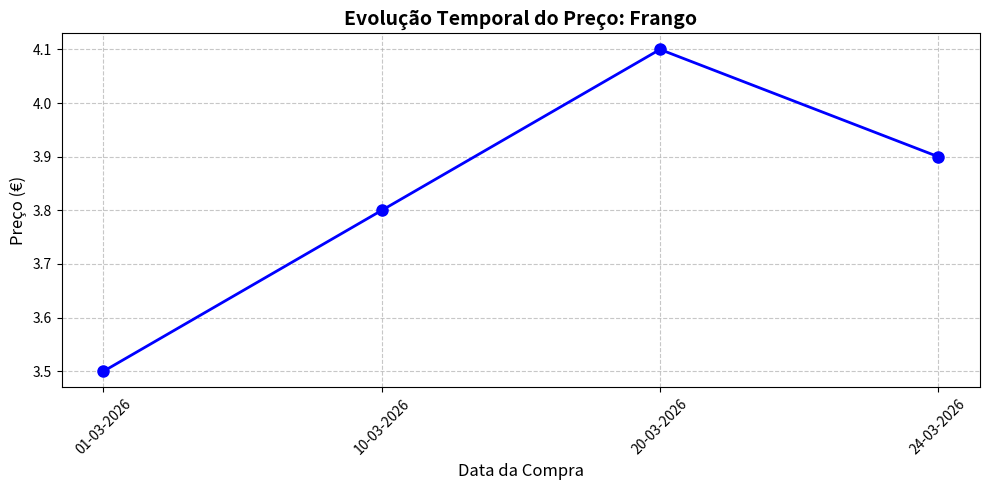
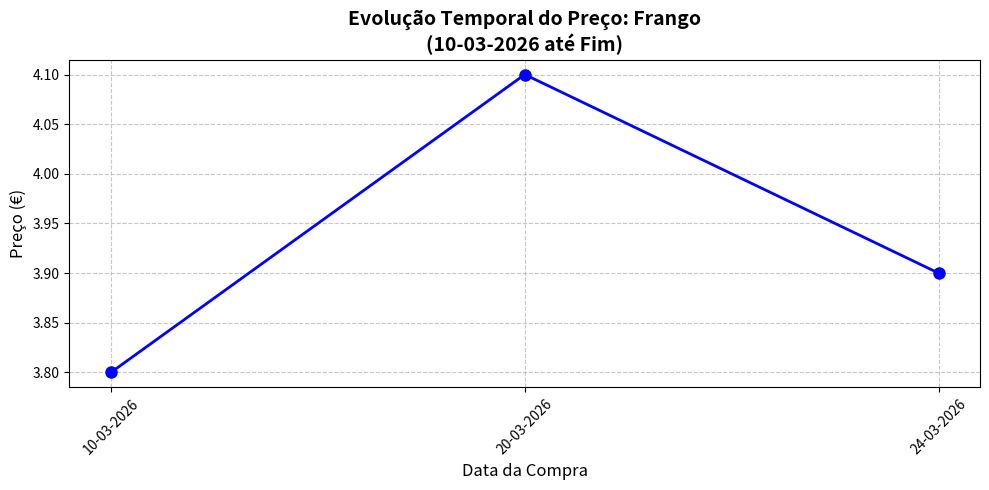
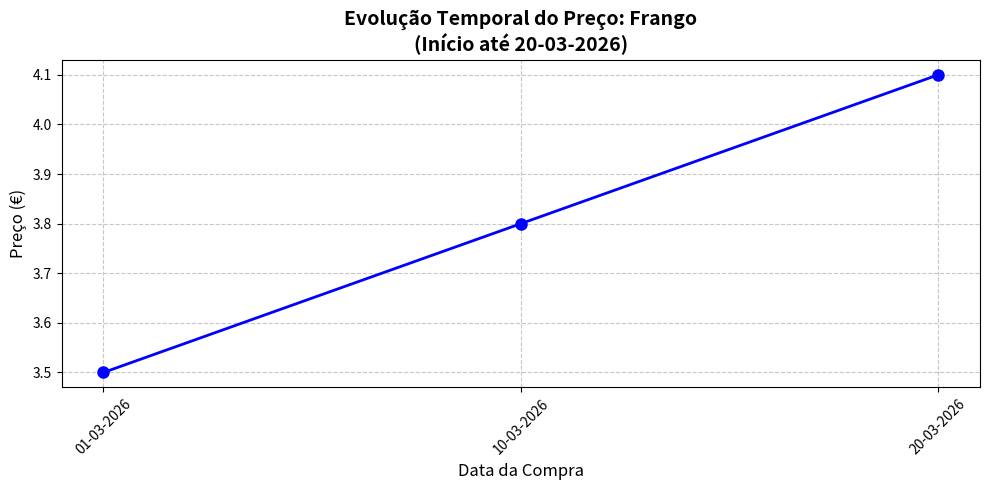
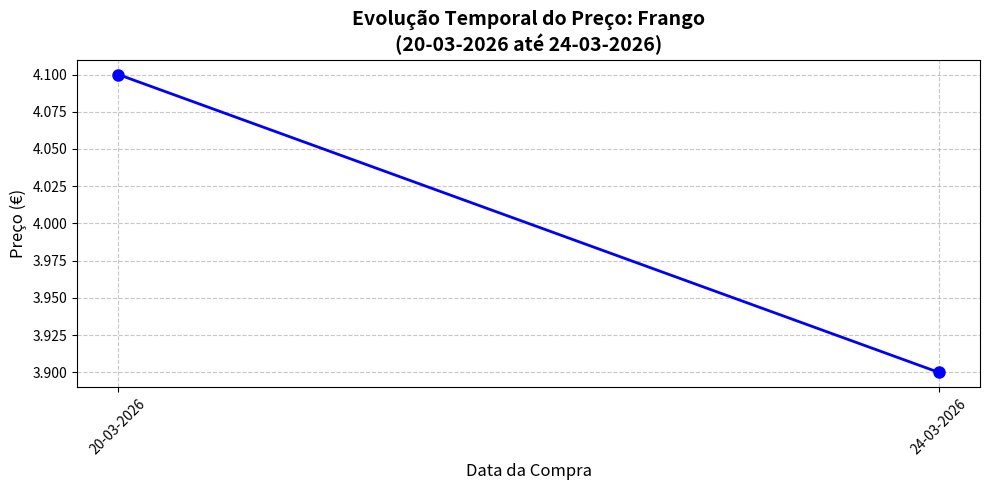

These charts were generated, in order, by the following Python code:
# -*- coding: utf-8 -*-
"""MADS-Grupo2-DEV

Automatically generated by Colab.

# Gestão e verificador de Valores de Superficies comerciais
Trabalho desenvolvido no ambito da unidade curricular Metodologias Ágeis de Desenvolvimento de Software pelos alunos


*   João Martins – A045027
*   José Mendonça – A045709
*   Rodrigo Santos – A044771
*   Mário Pinto – A045835

A ideia por de trás deste projecto é desenvolver um sistema onde seja possivel adicionar compras feitas por utilizadores em lojas e, com base nesses dados, seja possivel comprar entre lojas os mesmos productos.

Foi usado como ajuda na criação da zona de testes e revisão do codigo ferramentas de inteligencia artificial como o Gemini e o ChatGpt no entanto nos (João Martins – A045027, José Mendonça – A045709, Rodrigo Santos – A044771, Mário Pinto – A045835) somos inteiramente responsaveis por todo o codigo aqui presente e assumimos a responsabilidade do mesmo.

# Bibliotecas
"""

import json
from datetime import datetime
import matplotlib.pyplot as plt
import re

"""# "Base de Dados"
"""

utilizadores = {}
categoriasLojas = ["Padaria", "Talho", "Peixaria", "Supermercado"]
lojas = {}
compras = {}

"""# Adicionar Utilizadores"""

def add_user(nome: str, nif: str, data_nasc: str, sexo: str):
  erros =[]
#Verificação de campos totais
  if not nome or not nif or not data_nasc or not sexo:
    erros.append("Erro: Todo os campos são de preenchimento obrigatório")

#Verificações do nome
  if not isinstance(nome, str):
      erros.append("Erro: O nome deve ser texto.")
  elif not re.fullmatch(r"[A-Za-zÀ-ÖØ-öø-ÿ\s]+", nome):
      erros.append("Erro: O nome não pode conter números ou caracteres especiais.")

#Verificação do NIF
  if not isinstance(nif, str):
      erros.append(f"Erro: O NIF - {nif} - deve ser texto.")
  elif not nif.isdigit():
      erros.append(f"Erro: O NIF - {nif} - deve conter apenas números.")
  elif len(nif) != 9:
      erros.append(f"Erro: O NIF - {nif} - deve ter exatamente 9 dígitos.")
  elif nif in utilizadores:
      erros.append(f"Erro: Esse NIF - {nif} - já está registado!")

#Verificação da Idade/Data de nascimento
  idade = 0
  if not re.match(r"^\d{2}-\d{2}-\d{4}$", data_nasc):
        erros.append("Erro: A data de nascimento deve estar no formato DD-MM-YYYY.")
  else:
        try:
            data_convertida = datetime.strptime(data_nasc, "%d-%m-%Y").date()
            hoje = datetime.now().date()

            if data_convertida > hoje:
                erros.append("Erro: A data de nascimento não pode ser de uma data futura.")
            else:
                idade = hoje.year - data_convertida.year - ((hoje.month, hoje.day) < (data_convertida.month, data_convertida.day))
                if idade <= 0:
                    erros.append("Erro: A idade tem de ser superior a 0 anos.")
        except ValueError:
            erros.append("Erro: Data de nascimento inválida.")

#Verificação dos dados de sexo
  sexos_validos = ["M", "F", "O"]
  if isinstance(sexo, str) and sexo.upper() not in sexos_validos:
      erros.append("Erro: Sexo inválido. Use 'M', 'F' ou 'O'.")

#Lista de erros, se existirem
  if erros:
        for erro in erros:
            print(f"- {erro}")
        return

#Registro do Utilizador após todas as verificações
  utilizadores[nif] = {
        "nome": nome.strip(),
        "idade": idade,
        "sexo": sexo.upper()
  }
  print(f"Sucesso: Foi registrado um utilizador com o nome '{nome.strip()}' e NIF: {nif}")

"""# Registrar loja"""

contador_lojas = 1

def add_loja(nome: str, especialidade: str, localizacao: str):
    global contador_lojas
    erros = []

#Verificação de campos totais
    if not nome or not especialidade or not localizacao:
        erros.append("Erro: Todos os campos são de preenchimento obrigatório.")

#Verificações do Nome da Loja
    if not isinstance(nome, str):
        erros.append("Erro: O nome da loja deve ser texto.")
    elif not re.fullmatch(r"[A-Za-zÀ-ÖØ-öø-ÿ0-9\s\&]+", nome):
        erros.append("Erro: O nome da loja contém caracteres inválidos.")

#Verificações da Localização
    if not isinstance(localizacao, str):
        erros.append("Erro: A localização deve ser texto.")
    elif not re.fullmatch(r"[A-Za-zÀ-ÖØ-öø-ÿ\s\-]+", localizacao):
        erros.append("Erro: A localização contém caracteres inválidos (ex: números).")

#Verificações da Especialidade
    if isinstance(especialidade, str):
        especialidade_formatada = especialidade.strip().capitalize()
        if especialidade_formatada not in categoriasLojas:
            erros.append(f"Erro: Especialidade inválida. Escolha uma das seguintes: {', '.join(categoriasLojas)}.")
    else:
        erros.append("Erro: A especialidade deve ser texto.")

#Só fazemos a procura se o nome e localização forem efetivamente texto válido
    if isinstance(nome, str) and isinstance(localizacao, str) and nome and localizacao:
        for loja_existente in lojas.values():
            if loja_existente["nome"].lower() == nome.strip().lower() and loja_existente["localizacao"].lower() == localizacao.strip().lower():
                erros.append(f"Erro: A loja '{nome.strip()}' em '{localizacao.strip()}' já se encontra registada!")
                break

#Lista de erros, se exixtirem
    if erros:
        for erro in erros:
            print(f"- {erro}")
        return

#Registro da Loja após todas as verificações
    lojas[contador_lojas] = {
        "nome": nome.strip(),
        "especialidade": especialidade_formatada,
        "localizacao": localizacao.strip()
    }

    print(f"Sucesso: A Loja '{nome.strip()}' registada com o ID: {contador_lojas}")

    contador_lojas += 1

"""# Registrar Compra"""

contador_compras = 1

def add_compra(produto: str, preco: float, id_loja: int, data_compra: str, nif_utilizador: str, tipo_pagam: str = ""):
    global contador_compras
    erros = []

#Verificação de campos totais (Sem tipo de pagamento pois isso é opcional)
    if not produto or not preco or not id_loja or not data_compra or not nif_utilizador:
        erros.append("Erro: Produto, Preço, ID da Loja, Data e NIF do Utilizador são obrigatórios.")

#Verificações do Produto
    if not isinstance(produto, str):
        erros.append("Erro: O nome do produto deve ser texto.")
    elif not re.fullmatch(r"[A-Za-zÀ-ÖØ-öø-ÿ0-9\s\-]+", produto):
        erros.append("Erro: O nome do produto contém caracteres inválidos.")

#Verificações do Preço
    if not isinstance(preco, (int, float)):
        erros.append("Erro: O preço deve ser um valor numérico (inteiro ou decimal).")
    elif preco <= 0:
        erros.append("Erro: O preço tem de ser estritamente superior a 0.")

#Verificações do ID da Loja
    if isinstance(id_loja, int):
        if id_loja not in lojas:
            erros.append(f"Erro: Não existe nenhuma loja registada com o ID {id_loja}. Registe a loja primeiro.")
    else:
        erros.append("Erro: O ID da loja deve ser um número inteiro.")

# Verificação do NIF
    if isinstance(nif_utilizador, str):
        if nif_utilizador not in utilizadores:
            erros.append(f"Erro: Não existe nenhum utilizador com o NIF {nif_utilizador}. Registe o utilizador primeiro.")
    else:
        erros.append("Erro: O NIF do utilizador deve ser texto.")

#Verificações da Data da Compra
    if isinstance(data_compra, str):
        if not re.match(r"^\d{2}-\d{2}-\d{4}$", data_compra):
            erros.append("Erro: A data da compra deve estar no formato DD-MM-YYYY.")
        else:
            try:
                data_convertida = datetime.strptime(data_compra, "%d-%m-%Y").date()
                hoje = datetime.now().date()
                if data_convertida > hoje:
                    erros.append("Erro: A data da compra não pode ser no futuro.")
            except ValueError:
                erros.append("Erro: Data de compra inválida.")
    else:
        erros.append("Erro: A data da compra deve ser texto no formato DD-MM-YYYY.")

#Verificações do Tipo de Pagamento
    if tipo_pagam:
        if not isinstance(tipo_pagam, str):
            erros.append("Erro: O tipo de pagamento deve ser texto ('N' ou 'M').")
        elif tipo_pagam.strip().upper() not in ["N", "M"]:
            erros.append("Erro: Tipo de pagamento inválido. Use 'N' para Numerário ou 'M' para Multibanco.")

#Lista de erros, se existirem
    if erros:
        for erro in erros:
            print(f"- {erro}")
        return

#Formatação do tipo de pagamento
    if tipo_pagam.strip().upper() == "N":
        pagamento_final = "Numerário"
    elif tipo_pagam.strip().upper() == "M":
        pagamento_final = "Multibanco"
    else:
        pagamento_final = "Não especificado"

#Registro da Compra após todas as verificações
    compras[contador_compras] = {
        "nif_utilizador": nif_utilizador.strip(),  # <-- GUARDADO AQUI
        "produto": produto.strip().lower(),
        "preco": float(preco),
        "id_loja": id_loja,
        "data": data_compra.strip(),
        "tipo_pagam": pagamento_final
    }

    nome_loja = lojas[id_loja]["nome"]
    nome_user = utilizadores[nif_utilizador]["nome"]
    print(f"Sucesso: Compra de '{produto.strip().capitalize()}' registada por {nome_user} na loja '{nome_loja}'! (ID: {contador_compras})")

    contador_compras += 1

"""# Listagens"""

def listar_dados(entidade: str, ordem: str = "asc", filtro_tipo: str = "", filtro_valor: str = ""):
    erros = []
    entidades_validas = ["utilizadores", "lojas", "compras"]

#Verificação da entidade solicitada
    if not isinstance(entidade, str):
        erros.append("Erro: A entidade deve ser texto.")
    elif entidade.strip().lower() not in entidades_validas:
        erros.append(f"Erro: Entidade inválida. Escolha entre: {', '.join(entidades_validas)}.")

#Verificação e conversão da ordem (asc/desc para boolean)
    ordem_descendente = False
    if isinstance(ordem, str):
        if ordem.strip().lower() == "desc":
            ordem_descendente = True
        elif ordem.strip().lower() != "asc":
            erros.append("Erro: A ordem de listagem deve ser 'asc' ou 'desc'.")
    else:
        erros.append("Erro: A ordem deve ser texto ('asc' ou 'desc').")

#Lista de erros, se existirem
    if erros:
        for erro in erros:
            print(f"- {erro}")
        return

    entidade_formatada = entidade.strip().lower()

#Listar Utilizadores
    if entidade_formatada == "utilizadores":
        if not utilizadores:
            print("Aviso: Ainda não existem utilizadores registados.")
            return

        print(f"\n--- LISTA DE UTILIZADORES ---")
        itens = sorted(utilizadores.items(), reverse=ordem_descendente)
        resultados = 0

        for nif, dados in itens:
            if filtro_tipo.lower() == "sexo" and dados['sexo'] != filtro_valor.strip().upper():
                continue

            print(f"NIF: {nif} | Nome: {dados['nome']} | Idade: {dados['idade']} anos | Sexo: {dados['sexo']}")
            resultados += 1

        if resultados == 0:
            print("Nenhum utilizador encontrado com esses critérios.")

#Listar Lojas
    elif entidade_formatada == "lojas":
        if not lojas:
            print("Aviso: Ainda não existem lojas registadas.")
            return

        print(f"\n--- LISTA DE LOJAS ---")
        itens = sorted(lojas.items(), reverse=ordem_descendente)
        resultados = 0

        for id_loja, dados in itens:
            if filtro_tipo.lower() == "especialidade" and dados['especialidade'].lower() != filtro_valor.strip().lower():
                continue

            print(f"ID: {id_loja} | Nome: {dados['nome']} | Especialidade: {dados['especialidade']} | Localização: {dados['localizacao']}")
            resultados += 1

        if resultados == 0:
            print("Nenhuma loja encontrada com esses critérios.")

#Listar Compras
    elif entidade_formatada == "compras":
        if not compras:
            print("Aviso: Ainda não existem compras registadas.")
            return

        print(f"\n--- LISTA DE COMPRAS ---")
        itens = sorted(compras.items(), reverse=ordem_descendente)
        resultados = 0

        for id_compra, dados in itens:
            if filtro_tipo.lower() == "produto" and dados['produto'] != filtro_valor.strip().lower():
                continue
            elif filtro_tipo.lower() == "loja" and str(dados['id_loja']) != str(filtro_valor).strip():
                continue
            elif filtro_tipo.lower() == "pagamento" and dados['tipo_pagam'].lower() != filtro_valor.strip().lower():
                continue
            elif filtro_tipo.lower() == "com_pagamento_registado" and dados['tipo_pagam'] == "Não especificado":
                continue
            elif filtro_tipo.lower() == "nif" and str(dados.get('nif_utilizador', '')) != str(filtro_valor).strip():
                continue

            nome_loja = lojas[dados['id_loja']]["nome"]
            # Captura o nome do utilizador para mostrar na listagem
            nif_comp = dados.get('nif_utilizador', '')
            nome_user = utilizadores[nif_comp]["nome"] if nif_comp in utilizadores else "Desconhecido"

            produto_formatado = dados['produto'].capitalize()

            # Print atualizado com o nome do comprador
            print(f"ID: {id_compra} | Produto: {produto_formatado} | Preço: {dados['preco']:.2f}€ | Comprador: {nome_user} | Loja: {nome_loja} | Data: {dados['data']} | Pagamento: {dados['tipo_pagam']}")
            resultados += 1

        if resultados == 0:
            print("Nenhuma compra encontrada com esses critérios.")

"""# Exportação de dados em Json"""

def exportar_para_json(nome_ficheiro: str = "dados_plataforma.json", entidade: str = "tudo", filtro_tipo: str = "", filtro_valor: str = ""):
    erros = []

#Verificação do nome do ficheiro
    if not isinstance(nome_ficheiro, str):
        erros.append("Erro: O nome do ficheiro deve ser texto.")
    elif not nome_ficheiro.endswith(".json"):
        erros.append("Erro: O nome do ficheiro tem de terminar obrigatoriamente em '.json'.")

#Lista de erros, se existirem
    if erros:
        for erro in erros:
            print(f"- {erro}")
        return

    dados_para_exportar = {}
    entidade_formatada = entidade.strip().lower()

#Cenário 1: Exportação Total
    if entidade_formatada == "tudo":
        dados_para_exportar = {
            "utilizadores": utilizadores,
            "categoriasLojas": categoriasLojas,
            "lojas": lojas,
            "compras": compras
        }
        mensagem = "Todos os dados da plataforma (Exportação Integral)"

#Cenário 2: Exportar Apenas Compras Filtradas
    elif entidade_formatada == "compras":
        compras_filtradas = {}
        for id_compra, dados in compras.items():
            if filtro_tipo.lower() == "produto" and dados['produto'] != filtro_valor.strip().lower():
                continue
            elif filtro_tipo.lower() == "loja" and str(dados['id_loja']) != str(filtro_valor).strip():
                continue
            elif filtro_tipo.lower() == "pagamento" and dados['tipo_pagam'].lower() != filtro_valor.strip().lower():
                continue

            compras_filtradas[id_compra] = dados

        dados_para_exportar = {"compras_filtradas": compras_filtradas}
        mensagem = f"As compras filtradas ({filtro_tipo}={filtro_valor})"

        if not compras_filtradas:
            print("Aviso: Não existem compras com esses filtros para exportar. Ficheiro cancelado.")
            return

#Cenário Extra: Se o utilizador inventar uma entidade
    else:
        print("Erro: A entidade para exportar deve ser 'tudo' ou 'compras'.")
        return

#Tentativa de criação e escrita do ficheiro
    try:
        with open(nome_ficheiro, 'w', encoding='utf-8') as ficheiro:
            json.dump(dados_para_exportar, ficheiro, ensure_ascii=False, indent=4)

        print(f"Sucesso: {mensagem} foram exportados para o ficheiro '{nome_ficheiro}'.")

    except Exception as e:
        print(f"Erro crítico do sistema ao tentar gravar o ficheiro: {e}")

"""# Historico de preços e gráficos"""

def gerar_grafico_evolucao(produto: str, data_inicio: str = "", data_fim: str = ""):
    erros = []
    obj_inicio = None
    obj_fim = None

    if not isinstance(produto, str):
        erros.append("Erro: O nome do produto deve ser texto.")
    elif not produto.strip():
        erros.append("Erro: O nome do produto não pode estar vazio.")

    if data_inicio:
        if not isinstance(data_inicio, str) or not re.match(r"^\d{2}-\d{2}-\d{4}$", data_inicio):
            erros.append("Erro: A data de início deve ser texto no formato DD-MM-YYYY.")
        else:
            try:
                obj_inicio = datetime.strptime(data_inicio, "%d-%m-%Y").date()
            except ValueError:
                erros.append("Erro: Data de início inválida.")

    if data_fim:
        if not isinstance(data_fim, str) or not re.match(r"^\d{2}-\d{2}-\d{4}$", data_fim):
            erros.append("Erro: A data de fim deve ser texto no formato DD-MM-YYYY.")
        else:
            try:
                obj_fim = datetime.strptime(data_fim, "%d-%m-%Y").date()
            except ValueError:
                erros.append("Erro: Data de fim inválida.")

    if obj_inicio and obj_fim and obj_inicio > obj_fim:
        erros.append("Erro: A data de início não pode ser posterior à data de fim.")

    if erros:
        for erro in erros:
            print(f"- {erro}")
        return

    produto_alvo = produto.strip().lower()
    historico = []

    for cid, dados in compras.items():
        if dados['produto'] == produto_alvo:
            data_obj = datetime.strptime(dados['data'], "%d-%m-%Y").date()

            if obj_inicio and data_obj < obj_inicio:
                continue
            if obj_fim and data_obj > obj_fim:
                continue

            historico.append({"data_obj": data_obj, "data_str": dados['data'], "preco": dados['preco']})

    if not historico:
        if data_inicio or data_fim:
            print(f"Erro: Não existem registos de compras para '{produto_alvo.capitalize()}' no período selecionado.")
        else:
            print(f"Erro: Não existem registos de compras para o produto '{produto_alvo.capitalize()}'.")
        return

    historico.sort(key=lambda x: x["data_obj"])

    datas = [item["data_str"] for item in historico]
    precos = [item["preco"] for item in historico]

    print(f"\n--- ANÁLISE DO PRODUTO: {produto_alvo.upper()} ---")
    if len(precos) > 1:
        preco_inicial = precos[0]
        preco_final = precos[-1]
        variacao = ((preco_final - preco_inicial) / preco_inicial) * 100

        print(f"Preço Inicial ({datas[0]}): {preco_inicial:.2f}€")
        print(f"Preço Atual/Final ({datas[-1]}): {preco_final:.2f}€")

        if variacao > 0:
            print(f"Variação: Subiu {variacao:.2f}% ")
        elif variacao < 0:
            print(f"Variação: Desceu {abs(variacao):.2f}% ")
        else:
            print("Variação: O preço manteve-se inalterado. ")
    else:
        print(f"Apenas um registo encontrado: {precos[0]:.2f}€ no dia {datas[0]}.")
        print("Aviso: É necessário pelo menos mais uma compra para calcular a variação de preço.")

    try:
        plt.figure(figsize=(10, 5))
        plt.plot(datas, precos, marker='o', linestyle='-', color='b', linewidth=2, markersize=8)

        titulo = f"Evolução Temporal do Preço: {produto_alvo.capitalize()}"
        if data_inicio or data_fim:
            titulo += f"\n({data_inicio or 'Início'} até {data_fim or 'Fim'})"

        plt.title(titulo, fontsize=14, fontweight='bold')
        plt.xlabel("Data da Compra", fontsize=12)
        plt.ylabel("Preço (€)", fontsize=12)
        plt.grid(True, linestyle='--', alpha=0.7)
        plt.xticks(rotation=45)
        plt.tight_layout()
        plt.show()

    except Exception as e:
        print(f"Erro ao renderizar o gráfico: {e}")
        print("Certifique-se de que tem a linha 'import matplotlib.pyplot as plt' na sua célula de bibliotecas.")

"""# Consultar estatisticas Globais"""

def consultar_estatisticas():
    print("\n" + "="*45)
    print("   PAINEL DE ESTATÍSTICAS GLOBAIS   ")
    print("="*45)

#Exibição dos Totais Base
    print(f"Total de Utilizadores: {len(utilizadores)}")
    print(f"Total de Lojas Registadas: {len(lojas)}")
    print(f"Total de Compras Realizadas: {len(compras)}")

#Verificação de dados para métricas avançadas
    if not compras:
        print("\nAviso: Ainda não existem compras registadas para gerar métricas agregadas.")
        return

    contagem_lojas = {}
    contagem_produtos = {}
    contagem_users = {}
    gastos_users = {}
    total_gasto = 0.0

#Processamento dos dados de todas as compras
    for dados in compras.values():
        # Contagem para a Loja mais popular
        lid = dados['id_loja']
        contagem_lojas[lid] = contagem_lojas.get(lid, 0) + 1

        # Contagem para o Produto mais vendido
        prod = dados['produto']
        contagem_produtos[prod] = contagem_produtos.get(prod, 0) + 1

        # Contagem e Gastos para o Utilizador
        nif = dados.get('nif_utilizador')
        if nif:
            contagem_users[nif] = contagem_users.get(nif, 0) + 1
            gastos_users[nif] = gastos_users.get(nif, 0.0) + dados['preco']

        # Soma do volume financeiro
        total_gasto += dados['preco']

#Cálculo dos "Vencedores"
    loja_top_id = max(contagem_lojas, key=contagem_lojas.get)
    loja_top = lojas[loja_top_id]
    vendas_loja_top = contagem_lojas[loja_top_id]

    produto_top = max(contagem_produtos, key=contagem_produtos.get)
    vendas_produto_top = contagem_produtos[produto_top]

    # Vencedores dos Utilizadores
    if contagem_users:
        nif_top_compras = max(contagem_users, key=contagem_users.get)
        nif_top_gastos = max(gastos_users, key=gastos_users.get)

        nome_top_compras = utilizadores.get(nif_top_compras, {}).get("nome", "Desconhecido")
        nome_top_gastos = utilizadores.get(nif_top_gastos, {}).get("nome", "Desconhecido")

        vendas_user_top = contagem_users[nif_top_compras]
        gastos_user_top = gastos_users[nif_top_gastos]

#Exibição dos resultados avançados
    print("\n--- MÉTRICAS AGREGADAS AVANÇADAS ---")
    print(f"Loja com mais transações: '{loja_top['nome']}' ({vendas_loja_top} registos)")
    print(f"Produto mais registado: '{produto_top.capitalize()}' ({vendas_produto_top} unidades)")

    if contagem_users:
        print(f"Cliente com mais compras: '{nome_top_compras}' ({vendas_user_top} compras)")
        print(f"Cliente que mais gastou: '{nome_top_gastos}' ({gastos_user_top:.2f}€)")

    print(f"Volume total transacionado registrado na plataforma: {total_gasto:.2f}€")
    print("="*45)

"""# Zona de testes

Teste de Users
"""

# --- DADOS DE TESTE: UTILIZADORES ---
add_user("João Martins", "123456789", "15-05-1990", "M")
add_user("Ana Rita Silva", "234567890", "22-08-1985", "F")
add_user("Carlos Pires", "345678901", "10-12-2000", "M")
add_user("Beatriz Costa", "456789012", "05-03-1998", "F")
add_user("Alex Soares", "567890123", "30-11-2003", "O")
add_user("Rui Figueiredo", "678901234", "14-02-1975", "M")
add_user("Margarida Almeida", "789012345", "25-04-1992", "F")
add_user("Tiago Mendes", "890123456", "09-09-1988", "M")
add_user("Inês Rodrigues", "901234567", "18-07-2001", "F")
add_user("Sam Oliveira", "192837465", "03-01-1995", "O")

# --- DADOS DE TESTE: UTILIZADORES (ERROS) ---

print("\nTeste 1:")
add_user("", "", "", "")

print("\nTeste 2:")
add_user("João M4rtins!!", "987654321", "15-05-1990", "M")

print("\nTeste 3:")
add_user("Ana Sousa", "123", "15-05-1990", "F")

print("\nTeste 4:")
add_user("Carlos Silva", "12345ABCD", "15-05-1990", "M")

print("\nTeste 5:")
add_user("Bruno Alves", 123456789, "15-05-1990", "M")

print("\nTeste 6:")
add_user("Clone do João", "123456789", "10-10-1990", "M")

print("\nTeste 7:")
add_user("Miguel Torres", "234567891", "1990/05/15", "M")

print("\nTeste 8:")
add_user("Erro Temporal", "345678912", "32-05-1990", "M")

print("\nTeste 9:")
add_user("Viajante do Futuro", "456789123", "15-05-2050", "M")

print("\nTeste 10:")
add_user("Alien X", "567891234", "15-05-1990", "Z")

print("\nTeste 11:")
add_user("Tudo Err4d0", "NIF_FALSO", "amanhã", "X")

"""Testes de loja"""

# --- DADOS DE TESTE: LOJA ---
add_loja("Talho Central", "Talho", "Maia")
add_loja("Padaria Pão Quente", "Padaria", "Porto")
add_loja("Mercado da Esquina", "Supermercado", "Lisboa")
add_loja("Peixaria Costa", "Peixaria", "Matosinhos")
add_loja("Frutas & Companhia", "Supermercado", "Faro")

# --- DADOS DE TESTE: LOJA (ERROS) ---

print("\nTeste 1:")
add_loja("", "", "")

print("\nTeste 2:")
add_loja("Supermercado Top!!!", "Supermercado", "Braga")

print("\nTeste 3:")
add_loja("Talho do Bairro", "Talho", "Rua 5")

print("\nTeste 4:")
add_loja("Boutique Chic", "Roupa e Moda", "Coimbra")

print("\nTeste 5:")
add_loja(12345, "Padaria", 4400)

print("\nTeste 6:")
add_loja("Talho Central", "Talho", "Maia")

print("\nTeste 7:")
add_loja("   talho central   ", "Talho", "  MAIA  ")

"""Teste de compras"""

# --- DADOS DE TESTE: COMPRA ---

add_compra("Frango", 3.50, 1, "01-03-2026", "123456789", "N")
add_compra("Frango", 3.80, 2, "10-03-2026", "234567890", "M")
add_compra("Frango", 4.10, 1, "20-03-2026", "345678901")
add_compra("Frango", 3.90, 3, "24-03-2026", "123456789", "n")
add_compra("Leite Magro", 0.90, 2, "15-03-2026", "456789012", "M")
add_compra("Pão de Forma", 1.20, 2, "22-03-2026", "123456789", "N")

# --- DADOS DE TESTE: COMPRA (ERROS) ---

print("\nTeste 1:")
add_compra("", 0, 0, "", "")

print("\nTeste 2:")
add_compra("Arroz", 0, 1, "20-03-2026", "123456789", "M")
add_compra("Arroz", -2.50, 1, "20-03-2026", "123456789", "M")

print("\nTeste 3:")
add_compra("Maçãs @ Promoção!", 1.50, 1, "20-03-2026", "123456789", "N")

print("\nTeste 4:")
add_compra("Bacalhau", 15.00, 999, "20-03-2026", "123456789", "M")

print("\nTeste 5:")
add_compra("Azeite", 4.50, 1, "2026/03/20", "123456789", "M")

print("\nTeste 6:")
add_compra("Manteiga", 2.00, 1, "30-02-2026", "123456789", "N")

print("\nTeste 7:")
add_compra("Cereais", 3.00, 1, "01-01-2050", "123456789", "M")

print("\nTeste 8:")
add_compra("Iogurte", 1.50, 1, "20-03-2026", "123456789", "Cartão")
add_compra("Iogurte", 1.50, 1, "20-03-2026", "123456789", "X")

print("\nTeste 9:")
add_compra("Bolachas", 2.20, 1, "20-03-2026", "999999999", "M")

print("\nTeste 10:")
add_compra("Sumo", 1.80, 1, "20-03-2026", 123456789, "N")

"""Teste de listagem"""

# --- DADOS DE TESTE: LISTAR DADOS ---

listar_dados("utilizadores")
listar_dados("lojas")
listar_dados("compras")

listar_dados("compras", "desc", "produto", "pão de forma")
listar_dados("compras", "asc", "produto", "frango")
listar_dados("compras", "desc", "produto", "leite magro")
listar_dados("compras", "desc", "nif", "123456789")
listar_dados("compras", "asc", "loja", "1")
listar_dados("compras", "desc", "pagamento", "multibanco")
listar_dados("compras", "asc", "pagamento", "numerário")
listar_dados("compras", "desc", "com_pagamento_registado", "sim")

listar_dados("utilizadores", "asc", "sexo", "M")
listar_dados("utilizadores", "desc", "sexo", "F")

listar_dados("lojas", "asc", "especialidade", "talho")
listar_dados("lojas", "desc", "especialidade", "peixaria")

# --- DADOS DE TESTE: LISTAR DADOS (consultar_estatisticas) ---
consultar_estatisticas()

# --- DADOS DE TESTE: LISTAR DADOS (ERROS) ---

print("\nTeste 1:")
listar_dados("produtos")

print("\nTeste 2:")
listar_dados(123)

print("\nTeste 3:")
listar_dados("compras", "cima")

print("\nTeste 4:")
listar_dados("utilizadores", True)

print("\nTeste 5:")
listar_dados("compras", "asc", "produto", "Ferrari")

print("\nTeste 6:")
listar_dados("lojas", "desc", "123!@#", "nada")

"""Teste de gráficos"""

# --- TESTE - GERAR GRÁFICO DE EVOLUÇÃO ---

gerar_grafico_evolucao("Frango")
gerar_grafico_evolucao("Frango","10-03-2026")
gerar_grafico_evolucao("Frango","","20-03-2026")
gerar_grafico_evolucao("Frango","20-03-2026","24-03-2026")

"""Teste de exportação"""

# --- TESTE - EXPORTAR PARA JSON ---

exportar_para_json("backup_projeto.json")
exportar_para_json()
exportar_para_json("frango.json", "compras", "produto", "frango")
exportar_para_json("compras_multibanco.json", "compras", "pagamento", "multibanco")
exportar_para_json("compras_multibanco.json", "compras", "loja","1")
